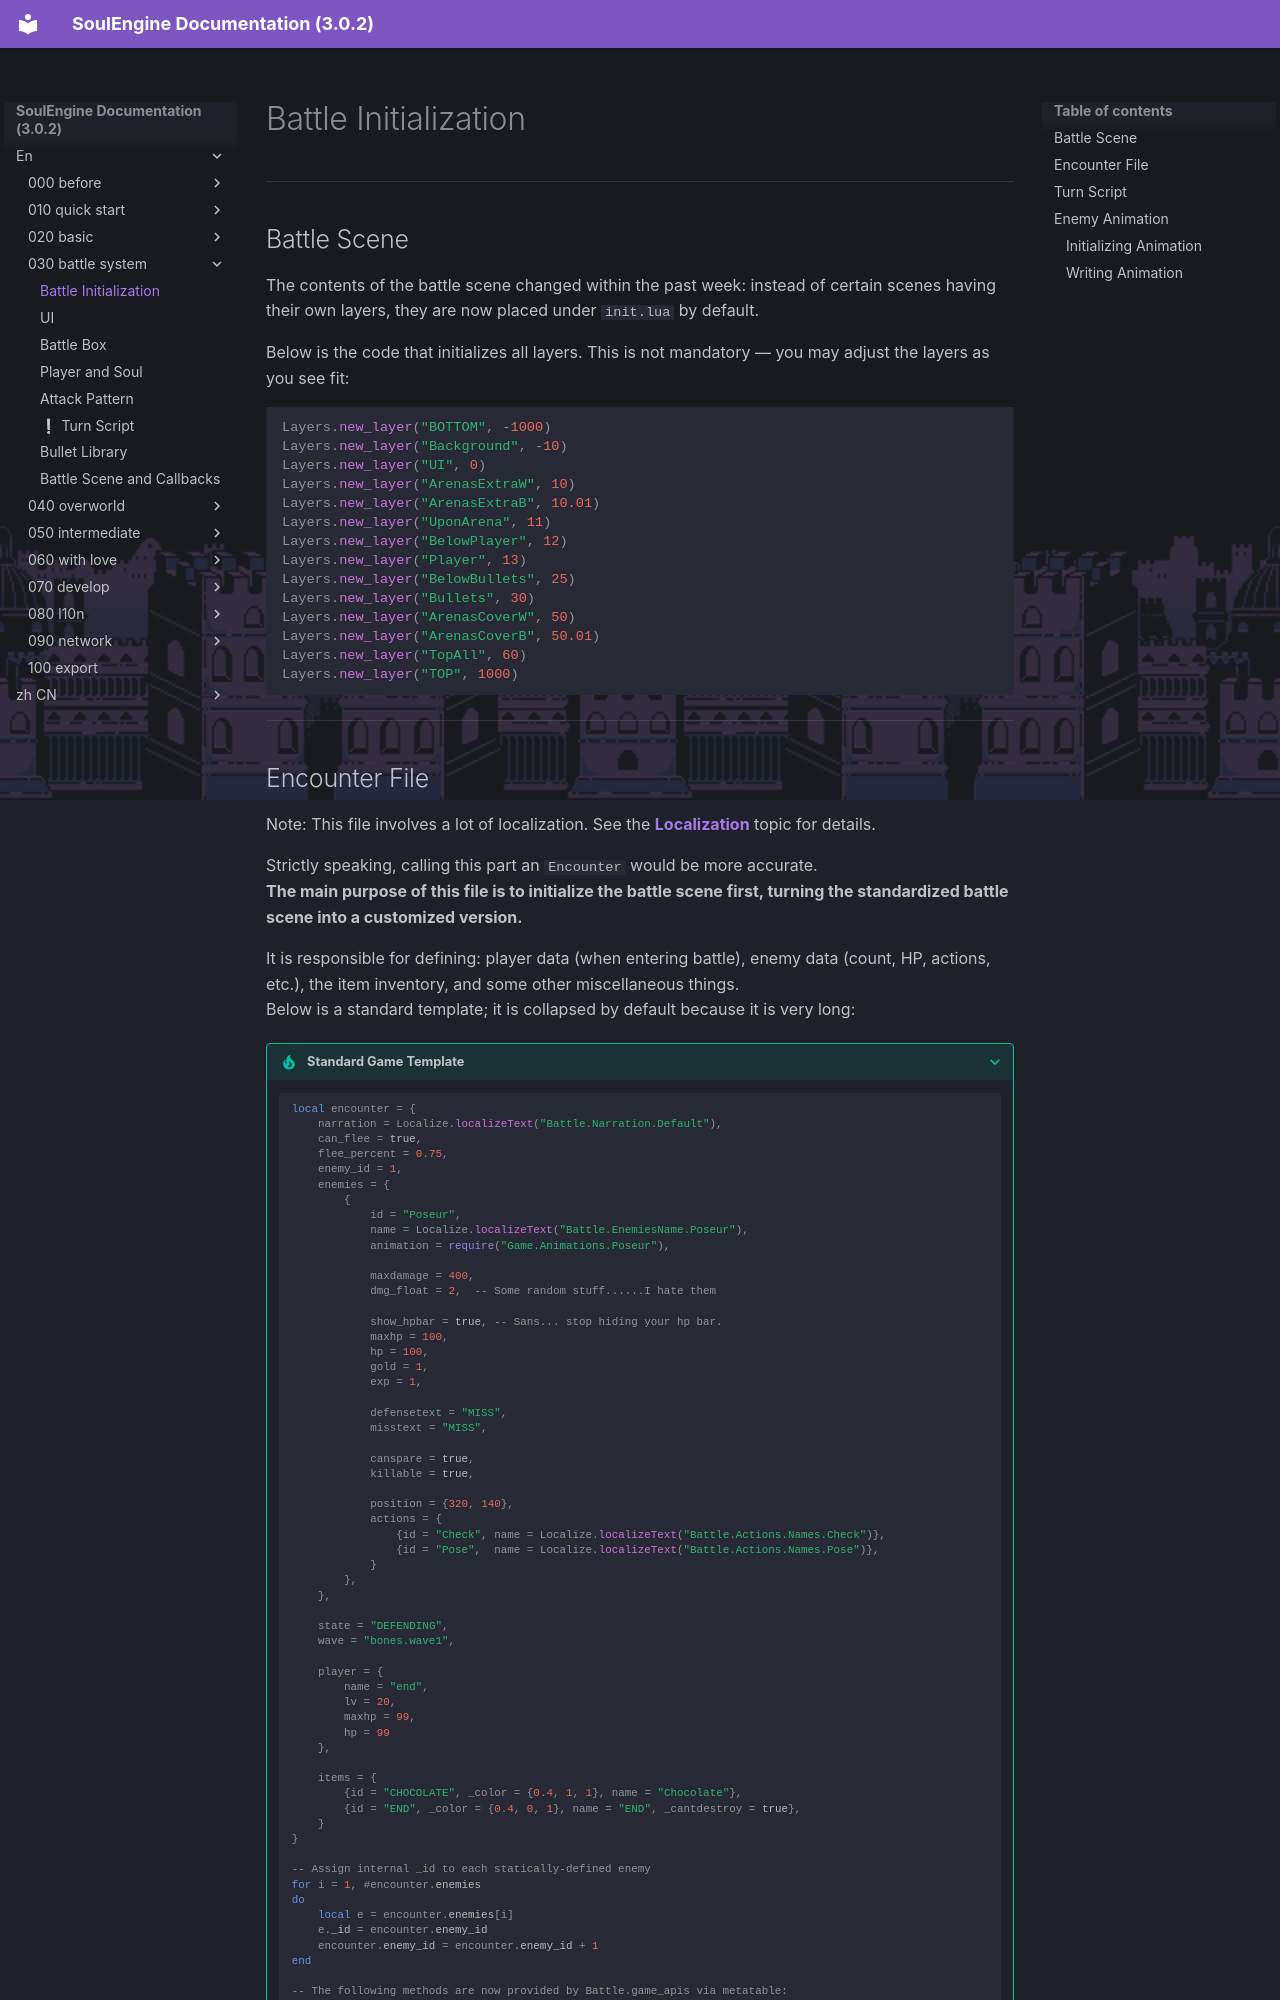

repository: AnskiyyRenew/SoulEngine-Documentation · page: en/030_battle_system/000_init/index.html · generator: mkdocs

---
title: Battle Initialization
---

---

## Battle Scene

The contents of the battle scene changed within the past week: instead of certain scenes having their own layers, they are now placed under `init.lua` by default.

Below is the code that initializes all layers. This is not mandatory — you may adjust the layers as you see fit:

```lua
Layers.new_layer("BOTTOM", -1000)
Layers.new_layer("Background", -10)
Layers.new_layer("UI", 0)
Layers.new_layer("ArenasExtraW", 10)
Layers.new_layer("ArenasExtraB", 10.01)
Layers.new_layer("UponArena", 11)
Layers.new_layer("BelowPlayer", 12)
Layers.new_layer("Player", 13)
Layers.new_layer("BelowBullets", 25)
Layers.new_layer("Bullets", 30)
Layers.new_layer("ArenasCoverW", 50)
Layers.new_layer("ArenasCoverB", 50.01)
Layers.new_layer("TopAll", 60)
Layers.new_layer("TOP", 1000)
```



---
